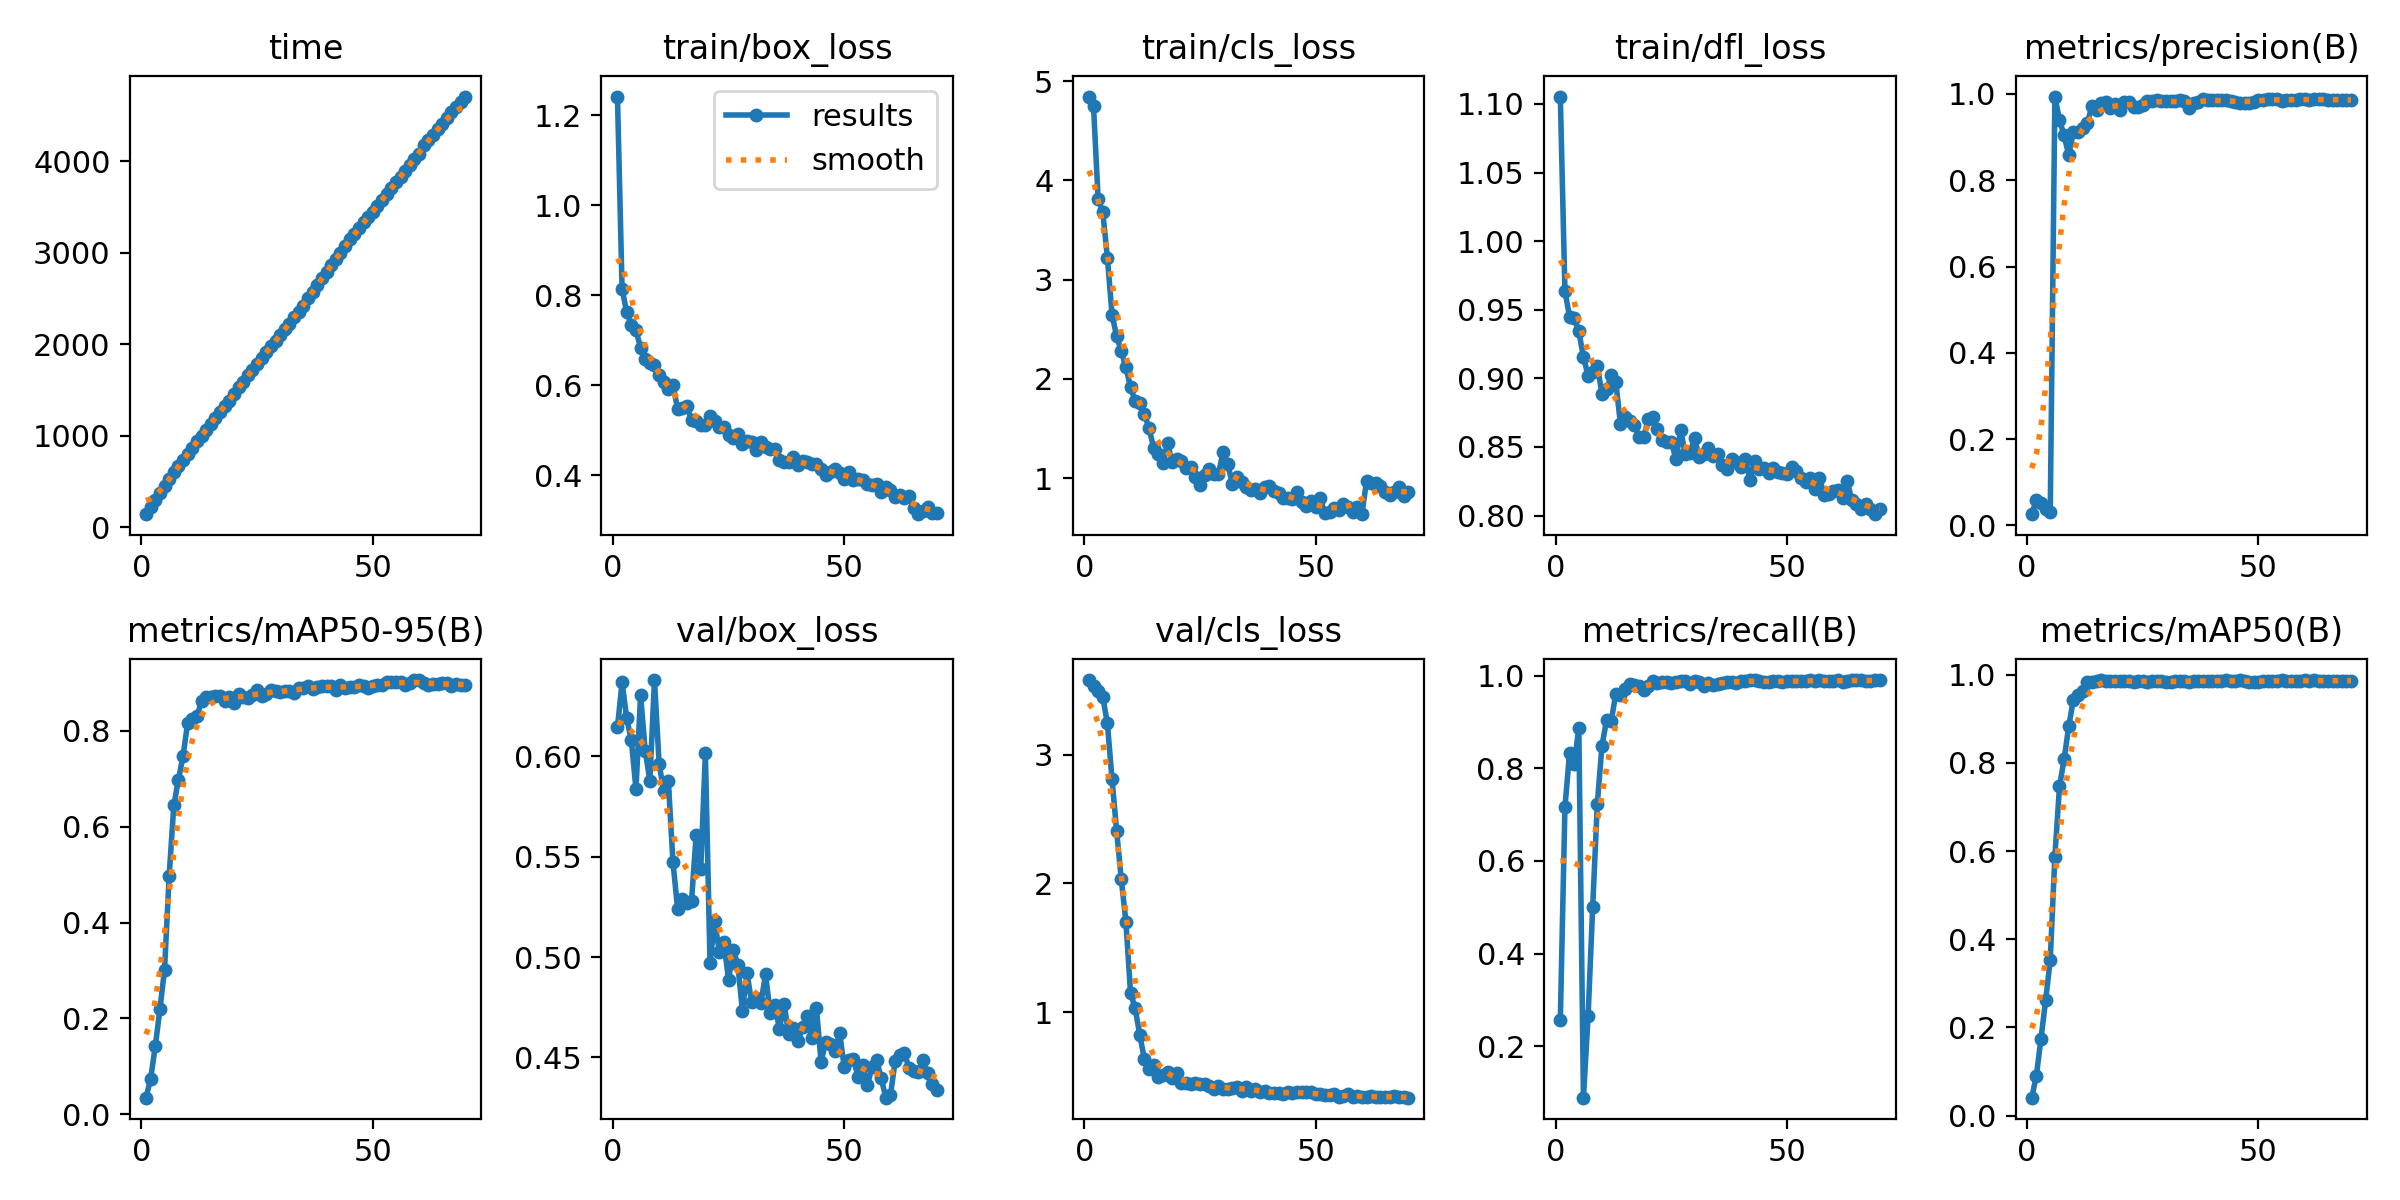

Values plotted in this chart, from the file beside it:
epoch, time, train/box_loss, train/cls_loss, train/dfl_loss, metrics/precision(B), metrics/recall(B), metrics/mAP50(B), metrics/mAP50-95(B), val/box_loss, val/cls_loss, val/dfl_loss, lr/pg0, lr/pg1, lr/pg2
1, 140.4, 1.242, 4.845, 1.105, 0.02614, 0.2555, 0.04082, 0.03481, 0.6143, 3.579, 0.8236, 9.375e-05, 9.375e-05, 9.375e-05
2, 216.1, 0.8144, 4.75, 0.9636, 0.0587, 0.7159, 0.09036, 0.07464, 0.6368, 3.534, 0.8086, 0.000191, 0.000191, 0.000191
3, 297.3, 0.7621, 3.812, 0.9447, 0.05301, 0.8329, 0.175, 0.1423, 0.6188, 3.494, 0.8082, 0.0002854, 0.0002854, 0.0002854
4, 371.1, 0.7344, 3.681, 0.944, 0.03801, 0.8085, 0.2612, 0.2192, 0.6079, 3.447, 0.8081, 0.000377, 0.000377, 0.000377
5, 444.8, 0.7219, 3.222, 0.9343, 0.03034, 0.887, 0.3531, 0.3022, 0.5835, 3.244, 0.8065, 0.0004658, 0.0004658, 0.0004658
6, 525.1, 0.6838, 2.647, 0.9155, 0.9938, 0.08889, 0.5876, 0.4982, 0.6303, 2.808, 0.8358, 0.0005518, 0.0005518, 0.0005518
7, 597.6, 0.658, 2.427, 0.902, 0.9392, 0.2642, 0.7467, 0.6446, 0.6026, 2.406, 0.8546, 0.000572, 0.000572, 0.000572
8, 667.4, 0.6498, 2.281, 0.9045, 0.9035, 0.5012, 0.8085, 0.6984, 0.5878, 2.033, 0.864, 0.0005631, 0.0005631, 0.0005631
9, 730.5, 0.6458, 2.115, 0.9093, 0.8577, 0.7235, 0.8835, 0.7478, 0.6378, 1.703, 0.8865, 0.0005543, 0.0005543, 0.0005543
10, 801.4, 0.622, 1.918, 0.8885, 0.9119, 0.8485, 0.9434, 0.8168, 0.5962, 1.151, 0.8837, 0.0005454, 0.0005454, 0.0005454
11, 868.5, 0.6085, 1.773, 0.892, 0.9121, 0.9036, 0.9539, 0.8246, 0.5825, 1.029, 0.8942, 0.0005366, 0.0005366, 0.0005366
12, 939.8, 0.5917, 1.761, 0.9021, 0.9205, 0.9017, 0.9637, 0.8307, 0.5874, 0.8226, 0.9032, 0.0005278, 0.0005278, 0.0005278
13, 999.3, 0.6008, 1.645, 0.8971, 0.9318, 0.9609, 0.9831, 0.8622, 0.5472, 0.6344, 0.8891, 0.0005189, 0.0005189, 0.0005189
14, 1063, 0.5479, 1.499, 0.8666, 0.9712, 0.9575, 0.9838, 0.8707, 0.524, 0.5609, 0.8754, 0.0005101, 0.0005101, 0.0005101
15, 1130, 0.5497, 1.304, 0.8716, 0.9636, 0.9714, 0.9857, 0.8714, 0.5288, 0.5929, 0.8765, 0.0005012, 0.0005012, 0.0005012
16, 1198, 0.5534, 1.244, 0.8687, 0.9782, 0.9809, 0.9876, 0.8735, 0.5267, 0.496, 0.8854, 0.0004924, 0.0004924, 0.0004924
17, 1263, 0.5227, 1.151, 0.8658, 0.9808, 0.98, 0.9857, 0.8737, 0.5276, 0.5148, 0.8783, 0.0004836, 0.0004836, 0.0004836
18, 1319, 0.5212, 1.349, 0.8576, 0.9677, 0.9782, 0.9859, 0.8623, 0.5606, 0.5338, 0.8746, 0.0004747, 0.0004747, 0.0004747
19, 1382, 0.5112, 1.16, 0.8569, 0.9767, 0.9685, 0.9858, 0.8709, 0.5438, 0.486, 0.8816, 0.0004659, 0.0004659, 0.0004659
20, 1451, 0.5117, 1.19, 0.8701, 0.9615, 0.9765, 0.9858, 0.859, 0.6014, 0.5239, 0.885, 0.0004571, 0.0004571, 0.0004571
21, 1527, 0.5318, 1.172, 0.8715, 0.981, 0.9881, 0.9858, 0.877, 0.4972, 0.4482, 0.8644, 0.0004482, 0.0004482, 0.0004482
22, 1591, 0.5215, 1.103, 0.8629, 0.9814, 0.985, 0.9852, 0.8704, 0.518, 0.4481, 0.8792, 0.0004394, 0.0004394, 0.0004394
23, 1660, 0.5079, 1.111, 0.8553, 0.9692, 0.9868, 0.9843, 0.8696, 0.5027, 0.4437, 0.87, 0.0004305, 0.0004305, 0.0004305
24, 1723, 0.5072, 1.014, 0.8537, 0.9685, 0.9856, 0.9864, 0.8752, 0.5073, 0.452, 0.8649, 0.0004217, 0.0004217, 0.0004217
25, 1780, 0.4895, 0.9274, 0.8538, 0.9751, 0.9836, 0.9849, 0.8852, 0.4886, 0.4425, 0.865, 0.0004129, 0.0004129, 0.0004129
26, 1844, 0.4834, 1.029, 0.8409, 0.9833, 0.9867, 0.9843, 0.8734, 0.5037, 0.4409, 0.8722, 0.000404, 0.000404, 0.000404
27, 1912, 0.4917, 1.095, 0.8624, 0.9837, 0.9886, 0.985, 0.8772, 0.4962, 0.4254, 0.8649, 0.0003952, 0.0003952, 0.0003952
28, 1978, 0.4707, 1.042, 0.8448, 0.9851, 0.988, 0.9849, 0.8857, 0.4733, 0.4007, 0.8595, 0.0003863, 0.0003863, 0.0003863
29, 2035, 0.4765, 1.038, 0.8453, 0.984, 0.9808, 0.9848, 0.8825, 0.4919, 0.4256, 0.8656, 0.0003775, 0.0003775, 0.0003775
30, 2099, 0.4742, 1.267, 0.8565, 0.9827, 0.9887, 0.9833, 0.8814, 0.4774, 0.4066, 0.8634, 0.0003687, 0.0003687, 0.0003687
31, 2162, 0.4559, 1.137, 0.8425, 0.9825, 0.9862, 0.9825, 0.8822, 0.4798, 0.4061, 0.8725, 0.0003598, 0.0003598, 0.0003598
32, 2227, 0.474, 0.9432, 0.8451, 0.9846, 0.9775, 0.9853, 0.8827, 0.4772, 0.4147, 0.8612, 0.000351, 0.000351, 0.000351
33, 2294, 0.4631, 1.014, 0.8493, 0.985, 0.9842, 0.9851, 0.8785, 0.4914, 0.4207, 0.866, 0.0003421, 0.0003421, 0.0003421
34, 2355, 0.4581, 0.963, 0.8431, 0.9831, 0.9788, 0.9867, 0.89, 0.472, 0.3915, 0.8655, 0.0003333, 0.0003333, 0.0003333
35, 2419, 0.4585, 0.9084, 0.8449, 0.967, 0.9822, 0.9838, 0.8899, 0.4762, 0.4226, 0.854, 0.0003245, 0.0003245, 0.0003245
36, 2502, 0.4348, 0.8766, 0.837, 0.979, 0.9849, 0.9856, 0.8932, 0.4642, 0.389, 0.8571, 0.0003156, 0.0003156, 0.0003156
37, 2573, 0.4296, 0.8913, 0.8342, 0.9809, 0.9863, 0.9852, 0.8875, 0.4767, 0.4072, 0.8623, 0.0003068, 0.0003068, 0.0003068
38, 2649, 0.4299, 0.8486, 0.8413, 0.987, 0.9861, 0.9857, 0.8909, 0.4616, 0.3818, 0.8604, 0.0002979, 0.0002979, 0.0002979
39, 2721, 0.44, 0.9117, 0.8388, 0.9864, 0.9837, 0.9856, 0.8928, 0.4647, 0.3879, 0.8541, 0.0002891, 0.0002891, 0.0002891
40, 2787, 0.4232, 0.9194, 0.8354, 0.9861, 0.9889, 0.9863, 0.8931, 0.458, 0.37, 0.8529, 0.0002803, 0.0002803, 0.0002803
41, 2862, 0.4326, 0.8652, 0.841, 0.9869, 0.9882, 0.986, 0.8934, 0.4654, 0.3754, 0.8643, 0.0002714, 0.0002714, 0.0002714
42, 2935, 0.4303, 0.8456, 0.8259, 0.9867, 0.9897, 0.9855, 0.8843, 0.4705, 0.3742, 0.87, 0.0002626, 0.0002626, 0.0002626
43, 3003, 0.4255, 0.7943, 0.8401, 0.9851, 0.99, 0.9879, 0.896, 0.4598, 0.3628, 0.8576, 0.0002538, 0.0002538, 0.0002538
44, 3075, 0.4245, 0.8026, 0.8337, 0.9838, 0.9872, 0.9859, 0.8894, 0.4744, 0.381, 0.8624, 0.0002449, 0.0002449, 0.0002449
45, 3150, 0.4139, 0.7864, 0.8347, 0.9823, 0.9863, 0.9851, 0.8911, 0.4478, 0.3692, 0.8526, 0.0002361, 0.0002361, 0.0002361
46, 3207, 0.3999, 0.8588, 0.8308, 0.9784, 0.9867, 0.987, 0.8918, 0.4577, 0.3775, 0.8596, 0.0002272, 0.0002272, 0.0002272
47, 3269, 0.4065, 0.7589, 0.8347, 0.9793, 0.9875, 0.9858, 0.8952, 0.4569, 0.3815, 0.8537, 0.0002184, 0.0002184, 0.0002184
48, 3336, 0.4135, 0.716, 0.8315, 0.9793, 0.9871, 0.9838, 0.8935, 0.453, 0.3777, 0.8514, 0.0002096, 0.0002096, 0.0002096
49, 3395, 0.4046, 0.7655, 0.8311, 0.9819, 0.9863, 0.9837, 0.8886, 0.4624, 0.3774, 0.8519, 0.0002007, 0.0002007, 0.0002007
50, 3449, 0.3927, 0.7056, 0.8305, 0.9856, 0.9873, 0.9844, 0.8934, 0.4453, 0.3637, 0.8493, 0.0001919, 0.0001919, 0.0001919
51, 3510, 0.4073, 0.7943, 0.8355, 0.9868, 0.9878, 0.9852, 0.8964, 0.4487, 0.3641, 0.8516, 0.000183, 0.000183, 0.000183
52, 3576, 0.3908, 0.6445, 0.8325, 0.9878, 0.9885, 0.9859, 0.8966, 0.449, 0.3567, 0.8486, 0.0001742, 0.0001742, 0.0001742
53, 3642, 0.391, 0.6556, 0.8277, 0.987, 0.9885, 0.9861, 0.9015, 0.4404, 0.354, 0.8486, 0.0001654, 0.0001654, 0.0001654
54, 3708, 0.3899, 0.6935, 0.8246, 0.9881, 0.9882, 0.9863, 0.9017, 0.4461, 0.3613, 0.85, 0.0001565, 0.0001565, 0.0001565
55, 3770, 0.3798, 0.6779, 0.8272, 0.9846, 0.9896, 0.9869, 0.9017, 0.4361, 0.3436, 0.8469, 0.0001477, 0.0001477, 0.0001477
56, 3831, 0.3786, 0.7395, 0.8193, 0.9865, 0.9873, 0.9859, 0.9019, 0.445, 0.3516, 0.8554, 0.0001388, 0.0001388, 0.0001388
57, 3897, 0.3798, 0.7047, 0.8277, 0.9848, 0.9903, 0.9855, 0.8962, 0.4488, 0.361, 0.8496, 0.00013, 0.00013, 0.00013
58, 3963, 0.3641, 0.6537, 0.8148, 0.9867, 0.9892, 0.9853, 0.9008, 0.4395, 0.3419, 0.8528, 0.0001212, 0.0001212, 0.0001212
59, 4022, 0.3747, 0.7029, 0.8154, 0.9875, 0.9887, 0.9861, 0.9061, 0.43, 0.3478, 0.8469, 0.0001123, 0.0001123, 0.0001123
60, 4085, 0.3673, 0.6353, 0.8179, 0.9874, 0.9887, 0.9869, 0.9054, 0.4313, 0.3428, 0.8492, 0.0001035, 0.0001035, 0.0001035
... 10 more rows
